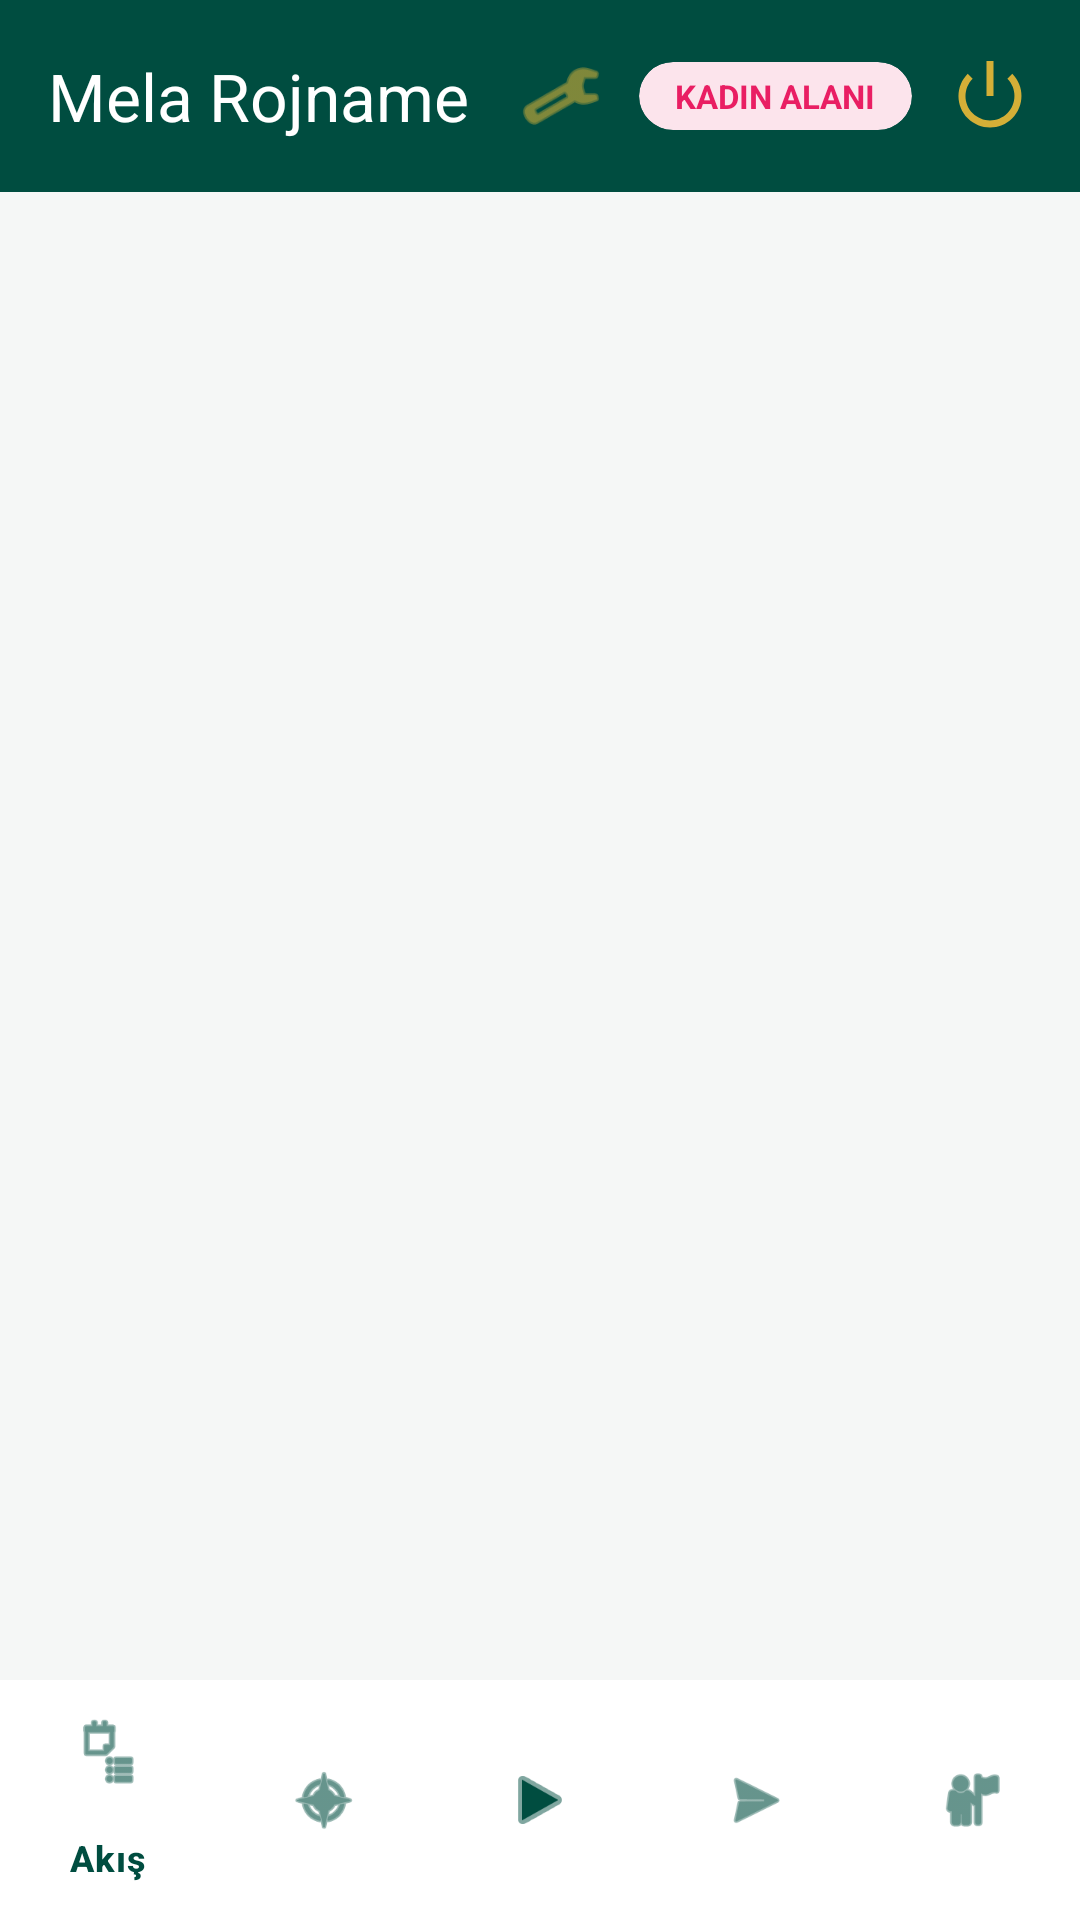

The Android layout XML behind this screen, and the referenced resources:
<!-- AndroidManifest.xml: application theme Theme.Melarojname -->
<!-- res/layout/activity_main.xml -->
<?xml version="1.0" encoding="utf-8"?>
<LinearLayout xmlns:android="http://schemas.android.com/apk/res/android"
    xmlns:app="http://schemas.android.com/apk/res-auto"
    android:id="@+id/main"
    android:layout_width="match_parent"
    android:layout_height="match_parent"
    android:background="@color/bg_light"
    android:orientation="vertical">

    
    <com.google.android.material.appbar.MaterialToolbar
        android:id="@+id/toolbar"
        android:layout_width="match_parent"
        android:layout_height="?attr/actionBarSize"
        android:background="@color/primary_emerald"
        app:title="@string/app_name"
        app:titleTextColor="@color/white">

        <LinearLayout
            android:layout_width="wrap_content"
            android:layout_height="wrap_content"
            android:layout_gravity="end"
            android:layout_marginEnd="16dp"
            android:gravity="center_vertical"
            android:orientation="horizontal">

            <ImageView
                android:id="@+id/ivLanguage"
                android:layout_width="28dp"
                android:layout_height="28dp"
                android:layout_marginEnd="12dp"
                android:contentDescription="Ziman / Dil"
                android:src="@android:drawable/ic_menu_manage"
                app:tint="@color/gold_accent" />

            <com.google.android.material.button.MaterialButton
                android:id="@+id/btnHeaderLogin"
                style="@style/Widget.Material3.Button.TextButton"
                android:layout_width="wrap_content"
                android:layout_height="36dp"
                android:paddingHorizontal="12dp"
                android:text="Giriş Yap"
                android:textColor="@color/gold_accent"
                android:textSize="13sp"
                android:textStyle="bold"
                android:visibility="gone" />

            <com.google.android.material.card.MaterialCardView
                android:id="@+id/cardGenderBadge"
                android:layout_width="wrap_content"
                android:layout_height="wrap_content"
                app:cardBackgroundColor="@color/female_rose_bg"
                app:cardCornerRadius="16dp"
                app:cardElevation="0dp"
                app:strokeWidth="0dp">

                <TextView
                    android:id="@+id/tvGenderBadge"
                    android:layout_width="wrap_content"
                    android:layout_height="wrap_content"
                    android:paddingHorizontal="12dp"
                    android:paddingVertical="4dp"
                    android:text="KADIN ALANI"
                    android:textColor="@color/female_rose"
                    android:textSize="11sp"
                    android:textStyle="bold" />
            </com.google.android.material.card.MaterialCardView>

            <ImageView
                android:id="@+id/ivLogout"
                android:layout_width="28dp"
                android:layout_height="28dp"
                android:layout_marginStart="12dp"
                android:contentDescription="Çıkış"
                android:src="@android:drawable/ic_lock_power_off"
                app:tint="@color/gold_accent" />
        </LinearLayout>
    </com.google.android.material.appbar.MaterialToolbar>

    
    <FrameLayout
        android:id="@+id/fragmentContainer"
        android:layout_width="match_parent"
        android:layout_height="0dp"
        android:layout_weight="1" />

    
    <com.google.android.material.bottomnavigation.BottomNavigationView
        android:id="@+id/bottomNavigation"
        android:layout_width="match_parent"
        android:layout_height="wrap_content"
        android:background="@color/card_bg_light"
        app:itemIconTint="@color/primary_emerald"
        app:itemTextColor="@color/primary_emerald"
        app:menu="@menu/bottom_nav_menu" />

</LinearLayout>
<!-- resources referenced by this layout -->
<resources>
  <color name="bg_light">#F5F7F6</color>
  <color name="card_bg_light">#FFFFFF</color>
  <color name="female_rose">#E91E63</color>
  <color name="female_rose_bg">#FCE4EC</color>
  <color name="gold_accent">#D4AF37</color>
  <color name="primary_emerald">#004D40</color>
  <color name="white">#FFFFFFFF</color>
  <string name="app_name">Mela Rojname</string>
  <style name="Theme.Melarojname" parent="Base.Theme.Melarojname" />
  <style name="Base.Theme.Melarojname" parent="Theme.Material3.DayNight.NoActionBar">
          
          <item name="colorPrimary">@color/primary_emerald</item>
          <item name="colorPrimaryDark">@color/primary_emerald_dark</item>
          <item name="colorSecondary">@color/gold_accent</item>
          <item name="android:statusBarColor">@color/primary_emerald_dark</item>
          <item name="android:windowBackground">@color/bg_light</item>
      </style>
  <color name="primary_emerald_dark">#00251A</color>
</resources>
